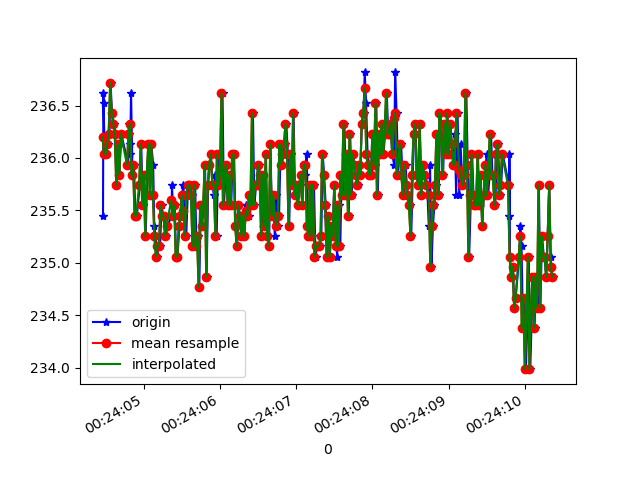

The file beside this chart, header and first rows:
1618187044466, 882707457511817, 235.44922, -271.6797, -23.144531
1618187044471, 882707476984409, 236.6, -270, -24.41
1618187044473, 882707495907617, 236.5, -269.9, -24.8
1618187044489, 882707515136039, 236, -270.1, -24.8
1618187044508, 882707534089768, 236, -270.4, -24.9
1618187044530, 882707553074019, 236.1, -269.5, -24.51
1618187044550, 882707572180355, 236.2, -270.2, -24.9
1618187044565, 882707591225649, 236.7, -269.7, -24.22
1618187044584, 882707610179379, 236.4, -270.4, -24.41
1618187044612, 882707631147515, 236.3, -270.1, -24.02
1618187044628, 882707648758307, 236.2, -270.2, -24.12
1618187044643, 882707667589951, 235.7, -270.1, -24.51
1618187044662, 882707686513160, 236.1, -270.6, -24.41
1618187044681, 882707705711060, 235.8, -269.7, -24.8
1618187044705, 882707725000524, 236.2, -270, -24.61
1618187044798, 882707743893211, 235.9, -270.5, -24.51
1618187044800, 882707763152154, 236.2, -270.3, -24.51
1618187044802, 882707782227969, 236.2, -270.4, -23.83
1618187044804, 882707801547954, 236.3, -270.5, -24.02
1618187044815, 882707820745854, 236.1, -270.5, -24.8
1618187044822, 882707839913233, 236, -270.6, -25.2
1618187044834, 882707859141654, 236.6, -270.9, -25.29
1618187044853, 882707878186948, 235.8, -270.8, -24.61
1618187044873, 882707897384848, 235.9, -271.4, -24.41
1618187044890, 882707916369099, 235.4, -271.1, -24.22
1618187044910, 882707935414393, 235.4, -271.1, -24.02
1618187044949, 882707973443937, 235.7, -271.5, -23.73
1618187044968, 882707992489231, 236.1, -271.3, -24.51
1618187044986, 882708011473482, 235.5, -271.9, -24.8
1618187045005, 882708030488254, 235.8, -271.9, -24.8
1618187045026, 882708049503027, 235.3, -272.3, -24.8
1618187045047, 882708068548320, 235.8, -271.9, -24.51
1618187045063, 882708087624135, 236.1, -271.7, -24.22
1618187045083, 882708106760993, 235.6, -271.2, -24.41
1618187045100, 882708126019935, 236.1, -271.8, -24.61
1618187045124, 882708145004186, 235.9, -271.4, -24.61
1618187045139, 882708164141044, 235.4, -271.6, -24.61
1618187045156, 882708183125295, 235.3, -271.8, -24.61
1618187045176, 882708202445280, 235.1, -271.8, -24.41
1618187045196, 882708221215882, 235.2, -271.2, -24.12
1618187045215, 882708240291697, 235.2, -271.2, -24.61
1618187045234, 882708259306469, 235.5, -271.5, -24.22
1618187045255, 882708278321242, 235.4, -270.9, -24.02
1618187045273, 882708297397057, 235.4, -271.2, -24.41
1618187045291, 882708316289744, 235.3, -271.2, -23.54
1618187045311, 882708335335037, 235.4, -271.4, -23.83
1618187045368, 882708378163386, 235.4, -271.1, -24.02
1618187045370, 882708393515601, 235.7, -270.4, -24.61
1618187045391, 882708412744023, 235.4, -270.6, -24.41
1618187045407, 882708431758795, 235.5, -271, -24.61
1618187045424, 882708450743046, 235.1, -270.8, -24.61
1618187045443, 882708469818861, 235.1, -270.5, -23.73
1618187045469, 882708488803112, 235.4, -270.7, -23.73
1618187045482, 882708508153619, 235.4, -271, -24.61
1618187045500, 882708527015785, 235.6, -271, -24.41
1618187045522, 882708546061078, 235.7, -271.2, -23.83
1618187045538, 882708565014808, 235.3, -271.4, -23.83
1618187045558, 882708584090623, 235.3, -270.5, -23.73
1618187045577, 882708603166438, 235.6, -270.8, -23.83
1618187045598, 882708622181210, 235.7, -270.5, -24.02
1618187045616, 882708641195982, 235.7, -270.3, -24.51
... 249 more rows
